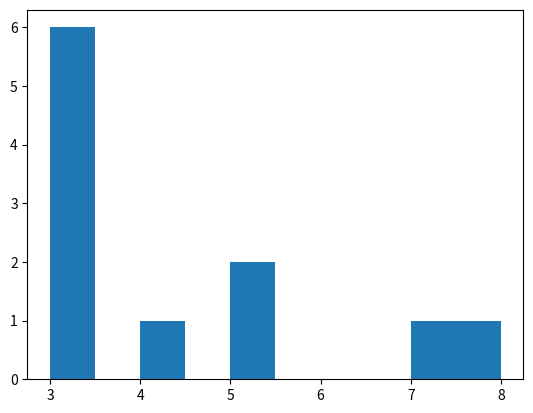

Generate this figure with matplotlib:

import matplotlib.pyplot as plt
import numpy as np
def db_in_lista(ls):
    x = np.array(ls)
    plt.hist(x)
    plt.show()
    db=0
    for i in range(len(ls)):
        elem = ls.count(i)
        if elem > db:
            db = elem
            s = i
    if db > len(ls)/2:
        s=str(s)
        db=str(db)
        return s+"("+db+"-szer/-szor szerepel a listában)"




print(db_in_lista([7,5,3,3,5,8,3,3,3,3,4]))